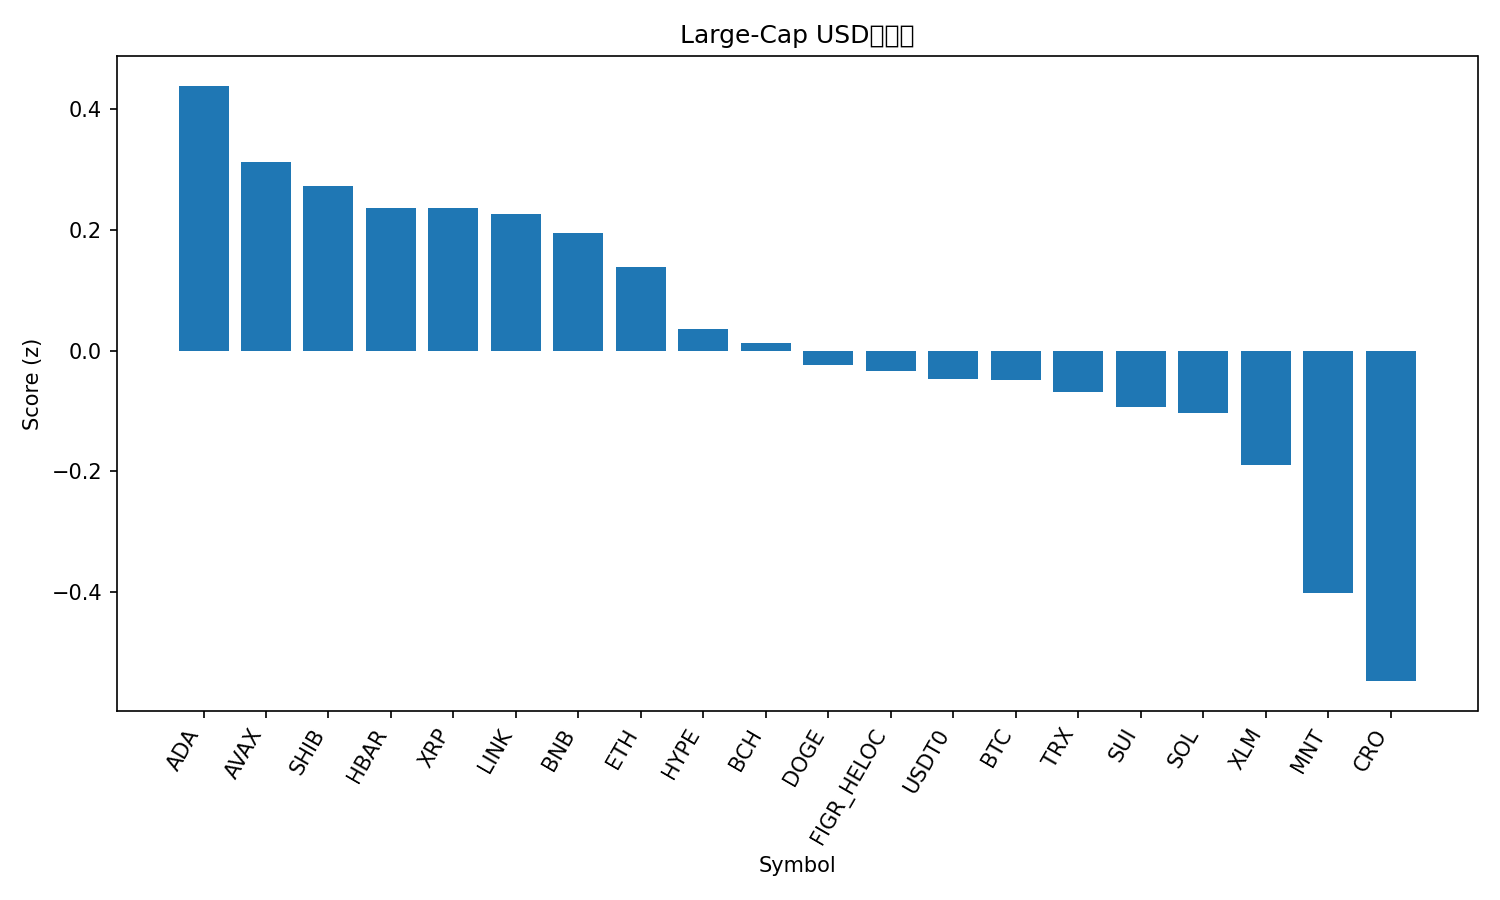

The table this chart was drawn from, first rows:
rank, name, symbol, price, pct_1h, pct_24h, pct_7d, pct_1h_vs_btc, pct_24h_vs_btc, pct_7d_vs_btc, market_cap_rank, market_cap, volume_usd, score
1, Cardano, ADA, 0.7097, -0.3253, 9.431, -16.59, -0.1515, 7.404, -8.704, 11, 25951612220, 2416494746, 0.4382
2, Avalanche, AVAX, 22.38, 0.6914, 5.139, -26.65, 0.8652, 3.111, -18.76, 23, 9544103862, 1639886117, 0.3128
3, Shiba Inu, SHIB, 1.081e-05, -0.275, 7.296, -14.54, -0.1012, 5.269, -6.651, 33, 6371570374, 391473956, 0.2728
4, Hedera, HBAR, 0.1867, -0.5734, 8.786, -15.6, -0.3996, 6.758, -7.714, 28, 7892558999, 384085295, 0.2353
5, XRP, XRP, 2.58, -0.3373, 7.051, -13.84, -0.1634, 5.024, -5.949, 5, 153816132799, 10490518203, 0.2352
6, Chainlink, LINK, 19.36, -1.043, 10.51, -12.49, -0.8696, 8.485, -4.6, 15, 13373287024, 1598159634, 0.2261
7, BNB, BNB, 1296, -0.6096, 3.652, 6.713, -0.4358, 1.625, 14.6, 3, 180353615421, 11848854671, 0.1948
8, Ethereum, ETH, 4100, -0.6651, 6.851, -10.38, -0.4913, 4.824, -2.489, 2, 490786587494, 58578897845, 0.1377
9, Hyperliquid, HYPE, 40.26, -0.35, 6.155, -16.93, -0.1762, 4.127, -9.04, 18, 10939676137, 851772858, 0.03651
10, Bitcoin Cash, BCH, 540.3, -0.1197, 3.192, -9.882, 0.05414, 1.164, -1.993, 21, 10772358630, 315587080, 0.0126
11, Dogecoin, DOGE, 0.2063, -0.7907, 8.671, -20.32, -0.6169, 6.644, -12.43, 9, 31094801830, 5634982808, -0.02312
12, Figure Heloc, FIGR_HELOC, 1.0, 0.0, 0.0, 0.0, 0.1738, -2.027, 7.889, 16, 12989110041, 40148, -0.03387
13, USDT0, USDT0, 1.0, -0.02002, -0.0117, 0.01173, 0.1538, -2.039, 7.901, 31, 7381016029, 673199734, -0.04643
14, Bitcoin, BTC, 114325, -0.1738, 2.027, -7.889, 0.0, 0.0, 0.0, 1, 2274120403262, 95394949435, -0.04865
15, TRON, TRX, 0.3213, -0.1607, 1.999, -6.688, 0.01313, -0.0284, 1.201, 10, 30363802554, 1005131296, -0.06876
16, Sui, SUI, 2.82, -1.23, 10.86, -22.37, -1.056, 8.835, -14.48, 22, 10215711146, 2693690823, -0.09371
17, Solana, SOL, 193.2, -0.597, 6.172, -17.04, -0.4232, 4.145, -9.155, 6, 105128835212, 12319460036, -0.1026
18, Stellar, XLM, 0.3427, -0.6797, 5.565, -15.22, -0.5059, 3.538, -7.329, 19, 10932304728, 370917040, -0.1901
19, Mantle, MNT, 2.07, -2.732, 12.23, -4.25, -2.559, 10.2, 3.639, 32, 6739281383, 981544303, -0.4016
20, Cronos, CRO, 0.1697, -1.332, 6.644, -18.49, -1.159, 4.616, -10.61, 35, 5882841401, 63007882, -0.5469
21, Litecoin, LTC, 97.04, -0.3729, 1.203, -19.35, -0.1991, -0.8241, -11.46, 30, 7414715112, 1443183621, -0.6066
